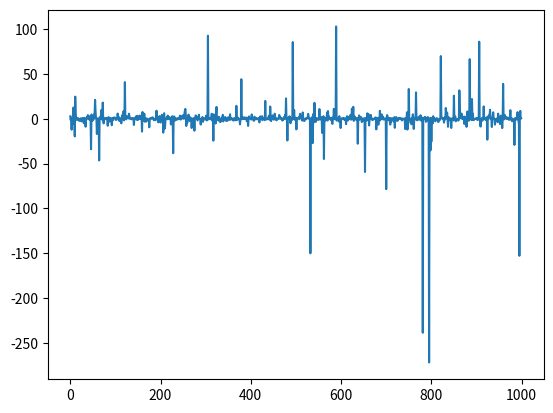

The matplotlib source for this figure:
import numpy as np
import matplotlib.pyplot as plt

# Transforamce hustoty pravděpodobnosti
# z rovnoměrné na Cauchyho
# pomocí teorie jsme odvodili, že vzorec je:
# x = tan(pi*y - pi/2)
# kde y je z rovnoměrného rozdělení
def uniform_to_cauchy(y):
    return np.tan(np.pi*y-1/2*np.pi)

N = 1000
y = np.random.rand(N)
values = uniform_to_cauchy(y)

plt.plot(values)
plt.show()